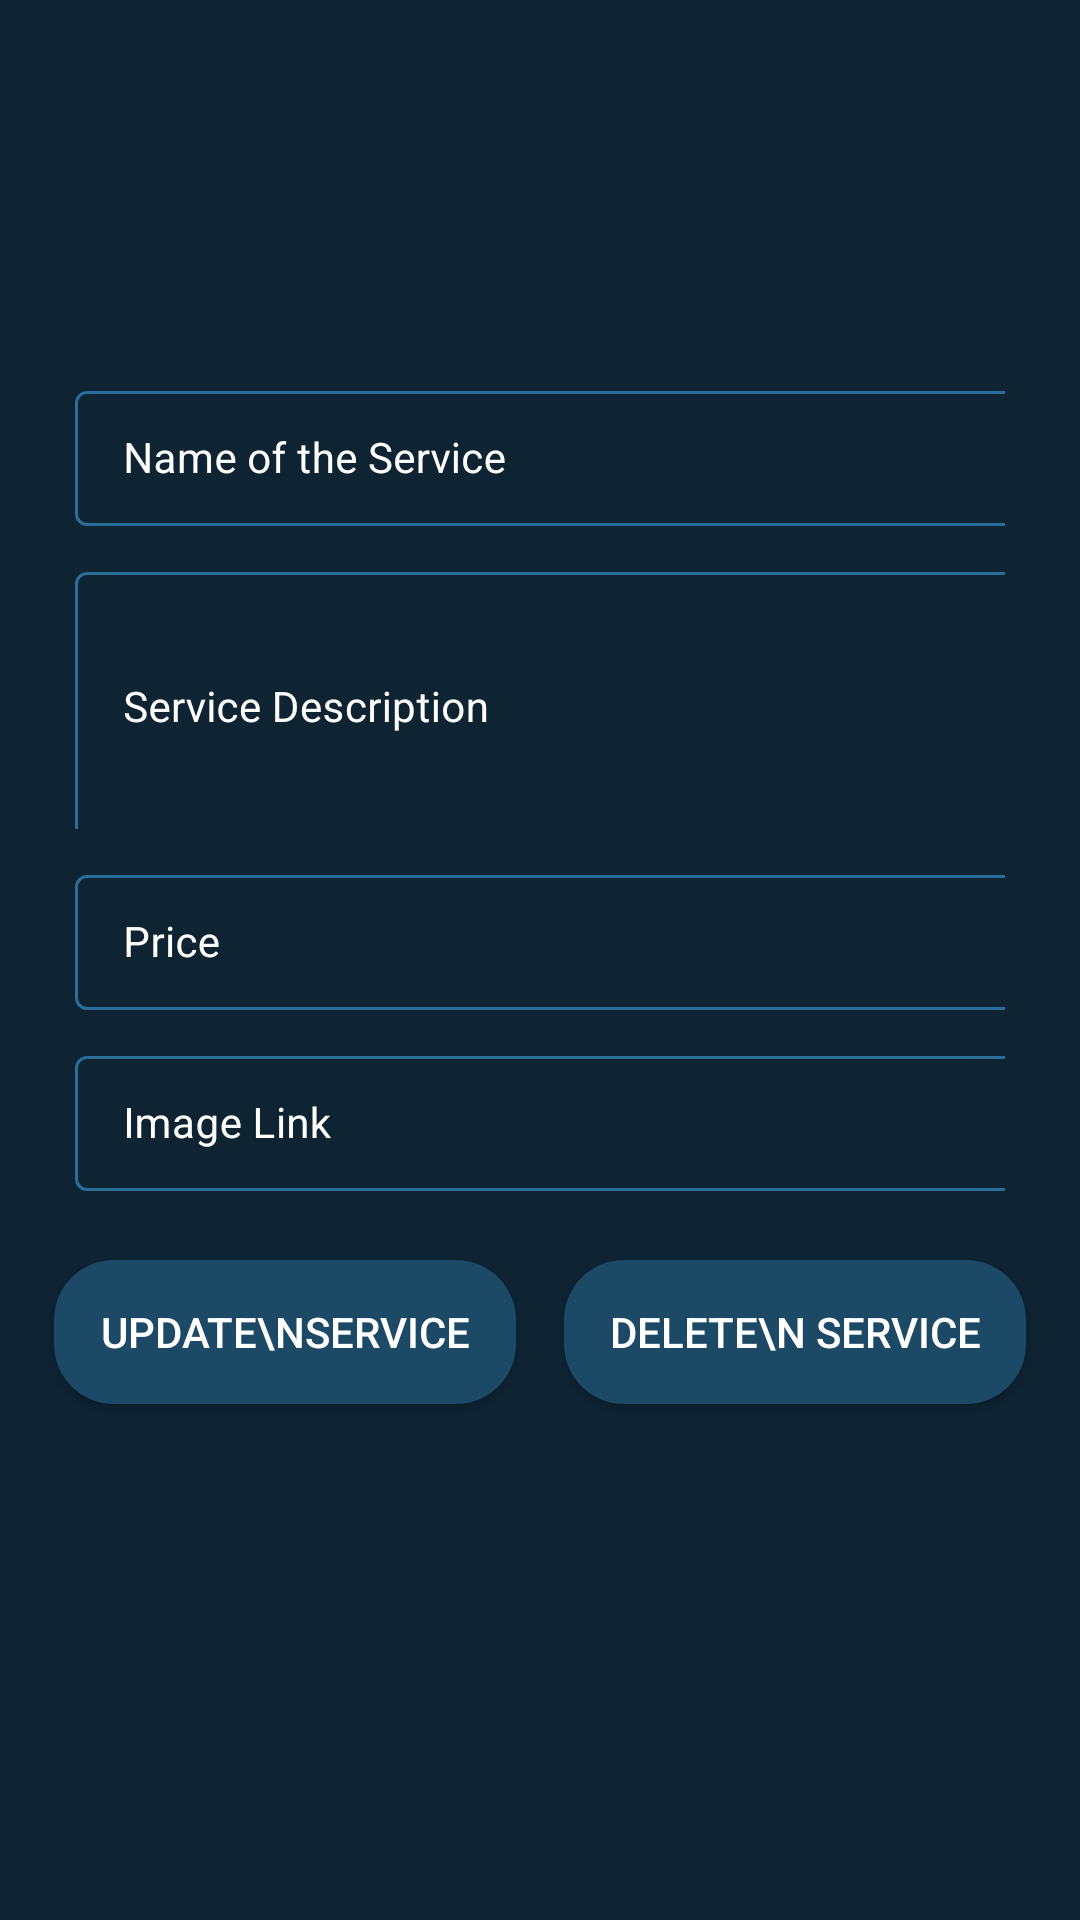

The Android layout XML behind this screen, and the referenced resources:
<!-- AndroidManifest.xml: application theme Theme.CrudDemo -->
<!-- res/layout/activity_edit_service.xml -->
<?xml version="1.0" encoding="utf-8"?>
<ScrollView xmlns:android="http://schemas.android.com/apk/res/android"
    xmlns:app="http://schemas.android.com/apk/res-auto"
    xmlns:tools="http://schemas.android.com/tools"
    android:layout_width="match_parent"
    android:layout_height="match_parent"
    android:background="@color/blue_shade_1"
    tools:context=".EditServiceActivity">

    <RelativeLayout
        android:layout_width="match_parent"
        android:layout_height="wrap_content">

        <LinearLayout
            android:layout_width="match_parent"
            android:layout_height="wrap_content"
            android:orientation="vertical">

            <com.google.android.material.textfield.TextInputLayout
                android:id="@+id/idServiceName"
                style="@style/TextInputLayout"
                android:layout_width="match_parent"
                android:layout_height="wrap_content"
                android:layout_marginStart="20dp"
                android:layout_marginLeft="20dp"
                android:layout_marginTop="120dp"
                android:layout_marginEnd="20dp"
                android:layout_marginRight="20dp"
                android:hint="Name of the Service"
                android:padding="5dp"
                android:textColorHint="@color/white"
                app:hintTextColor="@color/white">

                <com.google.android.material.textfield.TextInputEditText
                    android:id="@+id/idEdtServiceName"
                    android:layout_width="340dp"
                    android:layout_height="wrap_content"
                    android:importantForAutofill="no"
                    android:inputType="text"
                    android:textColor="@color/white"
                    android:textColorHint="@color/white"
                    android:textSize="14sp" />
            </com.google.android.material.textfield.TextInputLayout>

            <com.google.android.material.textfield.TextInputLayout
                android:id="@+id/idServiceDes"
                style="@style/TextInputLayout"
                android:layout_width="match_parent"
                android:layout_height="101dp"
                android:layout_marginStart="20dp"
                android:layout_marginLeft="20dp"
                android:layout_marginEnd="20dp"
                android:layout_marginRight="20dp"
                android:hint="Service Description"
                android:padding="5dp"
                android:textColorHint="@color/white"
                app:hintTextColor="@color/white">

                <com.google.android.material.textfield.TextInputEditText
                    android:id="@+id/idEdtServiceDes"
                    android:layout_width="340dp"
                    android:layout_height="90dp"
                    android:importantForAutofill="no"
                    android:inputType="text"
                    android:textColor="@color/white"
                    android:textColorHint="@color/white"
                    android:textSize="14sp" />
            </com.google.android.material.textfield.TextInputLayout>

            <com.google.android.material.textfield.TextInputLayout
                android:id="@+id/idServicePrice"
                style="@style/TextInputLayout"
                android:layout_width="match_parent"
                android:layout_height="wrap_content"
                android:layout_marginStart="20dp"
                android:layout_marginLeft="20dp"
                android:layout_marginEnd="20dp"
                android:layout_marginRight="20dp"
                android:hint="Price"
                android:padding="5dp"
                android:textColorHint="@color/white"
                app:hintTextColor="@color/white">

                <com.google.android.material.textfield.TextInputEditText
                    android:id="@+id/idEdtServicePrice"
                    android:layout_width="340dp"
                    android:layout_height="wrap_content"
                    android:importantForAutofill="no"
                    android:inputType="text"
                    android:textColor="@color/white"
                    android:textColorHint="@color/white"
                    android:textSize="14sp" />
            </com.google.android.material.textfield.TextInputLayout>
            <com.google.android.material.textfield.TextInputLayout
                android:id="@+id/idServiceImage"
                style="@style/TextInputLayout"
                android:layout_width="match_parent"
                android:layout_height="wrap_content"
                android:layout_marginStart="20dp"
                android:layout_marginLeft="20dp"
                android:layout_marginEnd="20dp"
                android:layout_marginRight="20dp"
                android:hint="Image Link"
                android:padding="5dp"
                android:textColorHint="@color/white"
                app:hintTextColor="@color/white">

                <com.google.android.material.textfield.TextInputEditText
                    android:id="@+id/idEdtServiceImage"
                    android:layout_width="340dp"
                    android:layout_height="wrap_content"
                    android:importantForAutofill="no"
                    android:inputType="text"
                    android:textColor="@color/white"
                    android:textColorHint="@color/white"
                    android:textSize="14sp" />
            </com.google.android.material.textfield.TextInputLayout>
            <LinearLayout
                android:layout_width="match_parent"
                android:layout_height="wrap_content"
                android:layout_marginStart="10dp"
                android:layout_marginTop="10dp"
                android:layout_marginEnd="10dp"
                android:layout_marginBottom="10dp"
                android:weightSum="2"
                android:orientation="horizontal"
                >

                <Button
                    android:id="@+id/idBtnUpdateService"
                    android:layout_width="match_parent"
                    android:layout_height="wrap_content"
                    android:layout_margin="8dp"
                    android:layout_marginBottom="10dp"
                    android:layout_weight="1"
                    android:background="@drawable/custom_button_back"
                    android:text="Update\nService"
                    android:textAllCaps="true"
                    android:textColor="@color/white"
                    app:backgroundTint="@color/blue_shade_2" />

                <Button
                    android:id="@+id/idBtnDeleteService"
                    android:layout_width="match_parent"
                    android:layout_height="wrap_content"
                    android:layout_margin="8dp"
                    android:layout_marginBottom="10dp"
                    android:layout_weight="1"
                    android:background="@drawable/custom_button_back"
                    android:text="Delete\n Service"
                    android:textAllCaps="true"

                    android:textColor="@color/white"
                    app:backgroundTint="@color/blue_shade_2" />

            </LinearLayout>

            <ProgressBar
                android:id="@+id/idProgressBar"
                android:layout_width="match_parent"
                android:layout_height="wrap_content"
                android:indeterminate="true"
                android:indeterminateDrawable="@drawable/progress_back"
                android:visibility="gone" />


        </LinearLayout>

    </RelativeLayout>

</ScrollView>
<!-- resources referenced by this layout -->
<resources>
  <color name="blue_shade_1">#0e2433</color>
  <color name="blue_shade_2">#1C4966</color>
  <color name="white">#FFFFFFFF</color>
  <!-- drawable custom_button_back (drawable) -->
  <?xml version="1.0" encoding="utf-8"?>
  <shape android:shape="rectangle" xmlns:android="http://schemas.android.com/apk/res/android">
      <solid android:color="@color/blue_shade_1" />
      <corners android:radius="20dp" />
  </shape>
  <!-- drawable progress_back (drawable) -->
  <?xml version="1.0" encoding="utf-8"?>
  <rotate xmlns:android="http://schemas.android.com/apk/res/android"
      android:fromDegrees="8"
      android:pivotX="50"
      android:pivotY="50"
      android:toDegrees="360"
      >
      <shape
          android:innerRadiusRatio="3"
          android:shape="ring"
          android:thicknessRatio="8"
          android:useLevel="false" >
          <size android:width="76dip"
              android:height="76dip" />
          <gradient android:angle="0"
              android:endColor="#00ffffff"
              android:startColor="@color/purple_200"
              android:type="sweep"
              android:useLevel="false" />
      </shape>
  
  
  </rotate>
  <style name="TextInputLayout" parent="Widget.MaterialComponents.TextInputLayout.OutlinedBox.Dense">
          <item name="boxStrokeColor">#296D98</item>
          <item name="boxStrokeWidth">1dp</item>
      </style>
  <style name="Theme.CrudDemo" parent="Theme.MaterialComponents.DayNight.DarkActionBar">
          
          <item name="colorPrimary">@color/purple_500</item>
          <item name="colorPrimaryVariant">@color/purple_700</item>
          <item name="colorOnPrimary">@color/white</item>
          
          <item name="colorSecondary">@color/teal_200</item>
          <item name="colorSecondaryVariant">@color/teal_700</item>
          <item name="colorOnSecondary">@color/black</item>
          
          <item name="android:statusBarColor" tools:targetApi="l">?attr/colorPrimaryVariant</item>
          
      </style>
  <color name="purple_200">#296D98</color>
  <color name="purple_500">#FF6200EE</color>
  <color name="purple_700">#FF3700B3</color>
  <color name="teal_200">#FF03DAC5</color>
  <color name="teal_700">#FF018786</color>
  <color name="black">#FF000000</color>
</resources>
